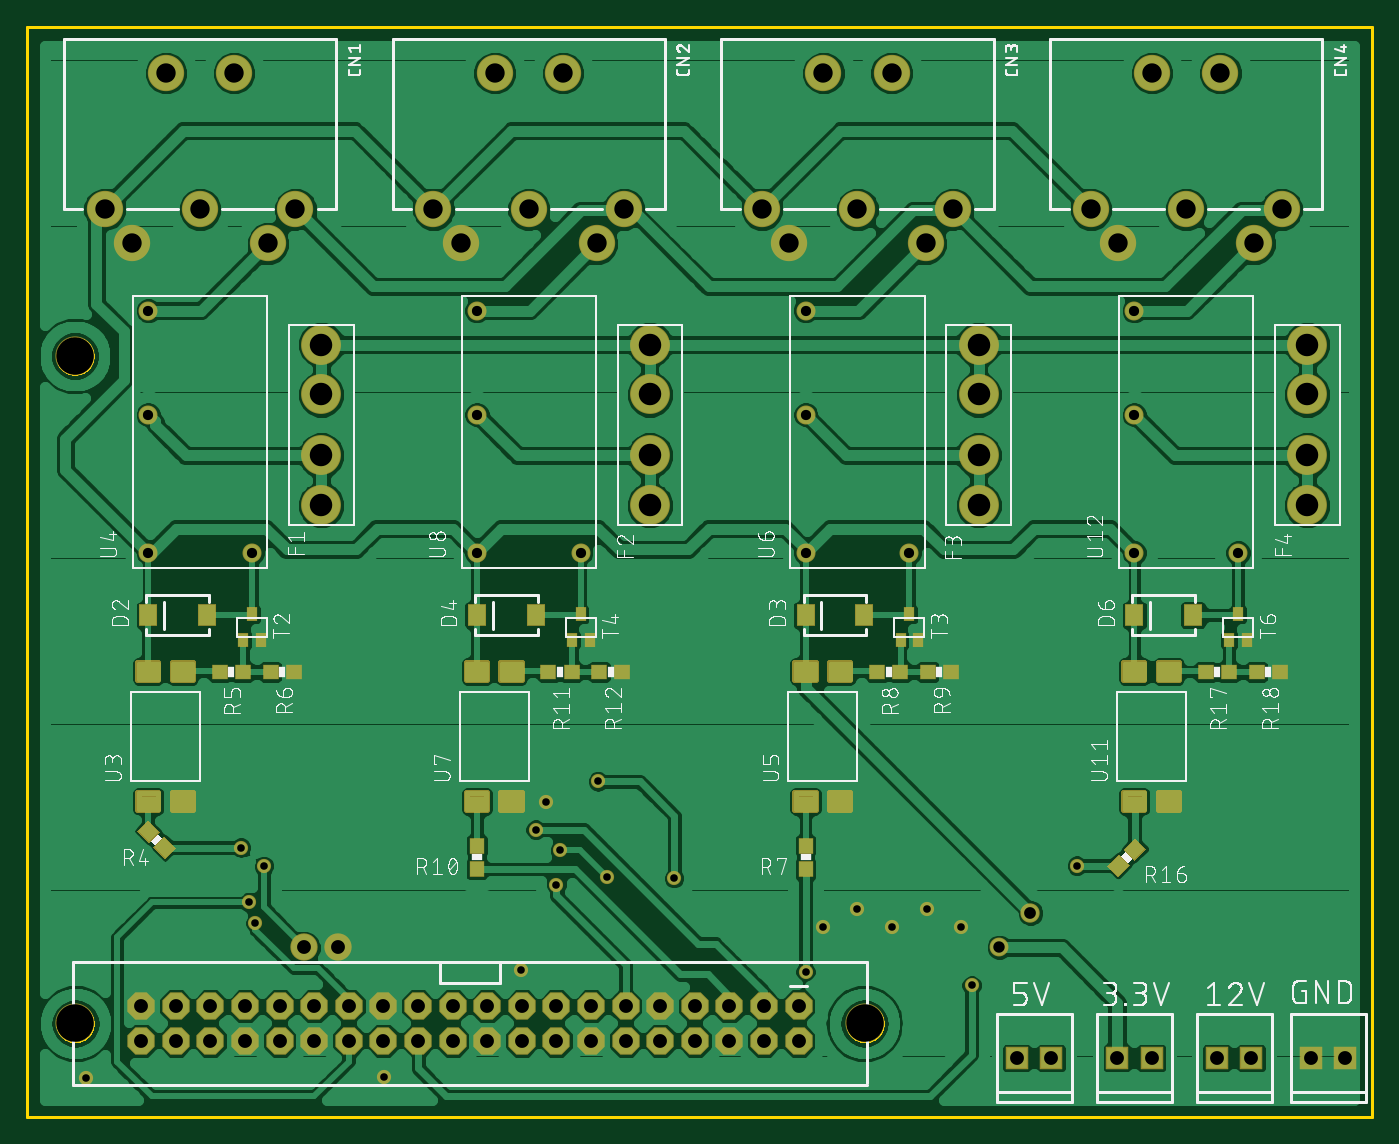
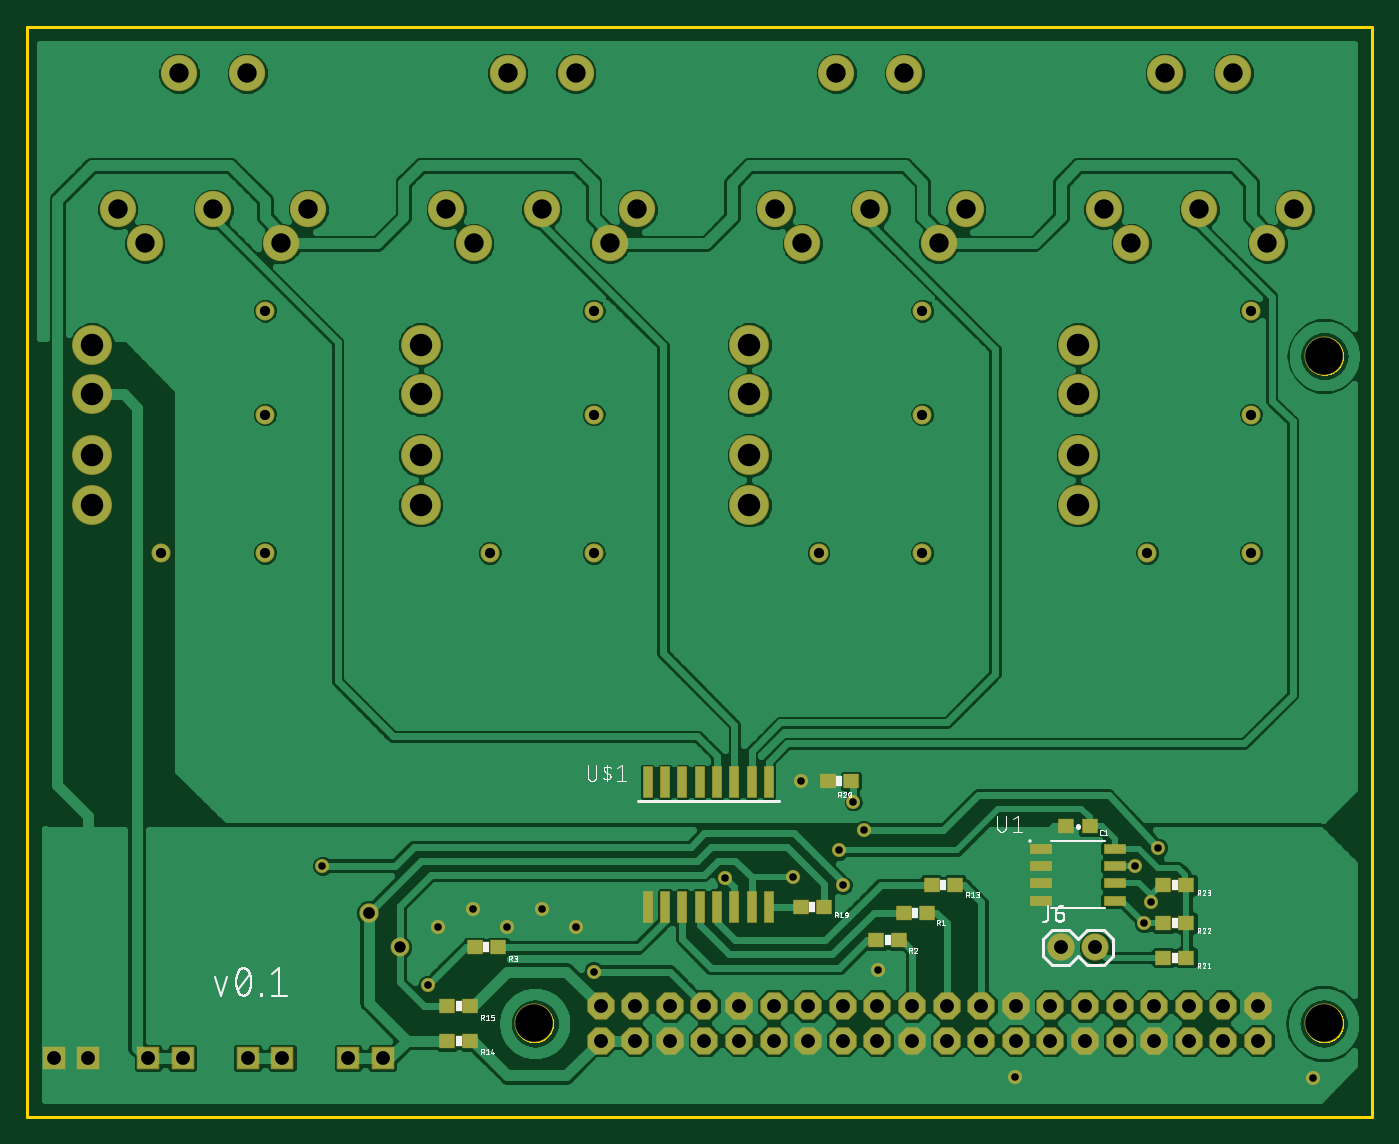
Circuit board: 10 layer files. Board 98.7 x 80.0 mm.
- paste: mainPCB.bcream.ger (1196 bytes)
- outline: mainPCB.boardoutline.ger (14925 bytes)
- bottom_copper: mainPCB.bottomlayer.ger (106398 bytes)
- bottom_silk: mainPCB.bottomsilkscreen.ger (38969 bytes)
- bottom_mask: mainPCB.bottomsoldermask.ger (4313 bytes)
- drill: mainPCB.drills.xln (1816 bytes)
- paste: mainPCB.tcream.ger (5280 bytes)
- top_copper: mainPCB.toplayer.ger (98743 bytes)
- top_silk: mainPCB.topsilkscreen.ger (112747 bytes)
- top_mask: mainPCB.topsoldermask.ger (8397 bytes)

=== paste: mainPCB.bcream.ger ===
G75*
%MOIN*%
%OFA0B0*%
%FSLAX25Y25*%
%IPPOS*%
%LPD*%
%AMOC8*
5,1,8,0,0,1.08239X$1,22.5*
%
%ADD10R,0.02362X0.08661*%
%ADD11R,0.04331X0.03937*%
%ADD12R,0.06102X0.02362*%
D10*
X0201079Y0076563D03*
X0206079Y0076563D03*
X0211079Y0076563D03*
X0216079Y0076563D03*
X0221079Y0076563D03*
X0226079Y0076563D03*
X0231079Y0076563D03*
X0236079Y0076563D03*
X0236079Y0112783D03*
X0231079Y0112783D03*
X0226079Y0112783D03*
X0221079Y0112783D03*
X0216079Y0112783D03*
X0211079Y0112783D03*
X0206079Y0112783D03*
X0201079Y0112783D03*
D11*
X0080382Y0061933D03*
X0087075Y0061933D03*
X0087075Y0071933D03*
X0080382Y0071933D03*
X0080382Y0082933D03*
X0087075Y0082933D03*
X0108382Y0099933D03*
X0115075Y0099933D03*
X0147382Y0082933D03*
X0154075Y0082933D03*
X0155382Y0074933D03*
X0162075Y0074933D03*
X0163382Y0066933D03*
X0170075Y0066933D03*
X0185182Y0076533D03*
X0191875Y0076533D03*
X0184075Y0112933D03*
X0177382Y0112933D03*
X0279382Y0064933D03*
X0286075Y0064933D03*
X0287382Y0047933D03*
X0294075Y0047933D03*
X0294075Y0037933D03*
X0287382Y0037933D03*
D12*
X0122358Y0078433D03*
X0122358Y0083433D03*
X0122358Y0088433D03*
X0122358Y0093433D03*
X0101098Y0093433D03*
X0101098Y0088433D03*
X0101098Y0083433D03*
X0101098Y0078433D03*
M02*

=== outline: mainPCB.boardoutline.ger (14925 bytes, source omitted) ===
=== bottom_copper: mainPCB.bottomlayer.ger (106398 bytes, source omitted) ===
=== bottom_silk: mainPCB.bottomsilkscreen.ger (38969 bytes, source omitted) ===
=== bottom_mask: mainPCB.bottomsoldermask.ger ===
G75*
%MOIN*%
%OFA0B0*%
%FSLAX25Y25*%
%IPPOS*%
%LPD*%
%AMOC8*
5,1,8,0,0,1.08239X$1,22.5*
%
%ADD10C,0.11327*%
%ADD11C,0.05500*%
%ADD12OC8,0.07900*%
%ADD13R,0.02862X0.09161*%
%ADD14C,0.10500*%
%ADD15C,0.11524*%
%ADD16R,0.04831X0.04437*%
%ADD17R,0.06500X0.06500*%
%ADD18R,0.06602X0.02862*%
%ADD19C,0.07900*%
%ADD20C,0.04100*%
%ADD21C,0.05600*%
%ADD22C,0.05450*%
D10*
X0040555Y0042933D03*
X0268902Y0042933D03*
X0040555Y0235846D03*
D11*
X0061728Y0248933D03*
X0061728Y0218933D03*
X0061728Y0178933D03*
X0091728Y0178933D03*
X0156728Y0178933D03*
X0186728Y0178933D03*
X0156728Y0218933D03*
X0156728Y0248933D03*
X0251728Y0248933D03*
X0251728Y0218933D03*
X0251728Y0178933D03*
X0281728Y0178933D03*
X0346728Y0178933D03*
X0376728Y0178933D03*
X0346728Y0218933D03*
X0346728Y0248933D03*
D12*
X0249728Y0047933D03*
X0239728Y0047933D03*
X0229728Y0047933D03*
X0219728Y0047933D03*
X0209728Y0047933D03*
X0199728Y0047933D03*
X0189728Y0047933D03*
X0179728Y0047933D03*
X0169728Y0047933D03*
X0159728Y0047933D03*
X0149728Y0047933D03*
X0139728Y0047933D03*
X0129728Y0047933D03*
X0119728Y0047933D03*
X0109728Y0047933D03*
X0099728Y0047933D03*
X0089728Y0047933D03*
X0079728Y0047933D03*
X0069728Y0047933D03*
X0059728Y0047933D03*
X0059728Y0037933D03*
X0069728Y0037933D03*
X0079728Y0037933D03*
X0089728Y0037933D03*
X0099728Y0037933D03*
X0109728Y0037933D03*
X0119728Y0037933D03*
X0129728Y0037933D03*
X0139728Y0037933D03*
X0149728Y0037933D03*
X0159728Y0037933D03*
X0169728Y0037933D03*
X0179728Y0037933D03*
X0189728Y0037933D03*
X0199728Y0037933D03*
X0209728Y0037933D03*
X0219728Y0037933D03*
X0229728Y0037933D03*
X0239728Y0037933D03*
X0249728Y0037933D03*
D13*
X0236079Y0076563D03*
X0231079Y0076563D03*
X0226079Y0076563D03*
X0221079Y0076563D03*
X0216079Y0076563D03*
X0211079Y0076563D03*
X0206079Y0076563D03*
X0201079Y0076563D03*
X0201079Y0112783D03*
X0206079Y0112783D03*
X0211079Y0112783D03*
X0216079Y0112783D03*
X0221079Y0112783D03*
X0226079Y0112783D03*
X0231079Y0112783D03*
X0236079Y0112783D03*
D14*
X0247043Y0268374D03*
X0239169Y0278217D03*
X0266728Y0278217D03*
X0286413Y0268374D03*
X0294287Y0278217D03*
X0334169Y0278217D03*
X0342043Y0268374D03*
X0361728Y0278217D03*
X0381413Y0268374D03*
X0389287Y0278217D03*
X0371571Y0317587D03*
X0351886Y0317587D03*
X0276571Y0317587D03*
X0256886Y0317587D03*
X0199287Y0278217D03*
X0191413Y0268374D03*
X0171728Y0278217D03*
X0152043Y0268374D03*
X0144169Y0278217D03*
X0104287Y0278217D03*
X0096413Y0268374D03*
X0076728Y0278217D03*
X0057043Y0268374D03*
X0049169Y0278217D03*
X0066886Y0317587D03*
X0086571Y0317587D03*
X0161886Y0317587D03*
X0181571Y0317587D03*
D15*
X0206728Y0239142D03*
X0206728Y0224732D03*
X0206728Y0207134D03*
X0206728Y0192724D03*
X0111728Y0192724D03*
X0111728Y0207134D03*
X0111728Y0224732D03*
X0111728Y0239142D03*
X0301728Y0239142D03*
X0301728Y0224732D03*
X0301728Y0207134D03*
X0301728Y0192724D03*
X0396728Y0192724D03*
X0396728Y0207134D03*
X0396728Y0224732D03*
X0396728Y0239142D03*
D16*
X0184075Y0112933D03*
X0177382Y0112933D03*
X0154075Y0082933D03*
X0147382Y0082933D03*
X0155382Y0074933D03*
X0162075Y0074933D03*
X0163382Y0066933D03*
X0170075Y0066933D03*
X0185182Y0076533D03*
X0191875Y0076533D03*
X0115075Y0099933D03*
X0108382Y0099933D03*
X0087075Y0082933D03*
X0080382Y0082933D03*
X0080382Y0071933D03*
X0087075Y0071933D03*
X0087075Y0061933D03*
X0080382Y0061933D03*
X0279382Y0064933D03*
X0286075Y0064933D03*
X0287382Y0047933D03*
X0294075Y0047933D03*
X0294075Y0037933D03*
X0287382Y0037933D03*
D17*
X0312728Y0032933D03*
X0322728Y0032933D03*
X0341728Y0032933D03*
X0351728Y0032933D03*
X0370528Y0032933D03*
X0380528Y0032933D03*
X0397728Y0032933D03*
X0407728Y0032933D03*
D18*
X0122358Y0078433D03*
X0122358Y0083433D03*
X0122358Y0088433D03*
X0122358Y0093433D03*
X0101098Y0093433D03*
X0101098Y0088433D03*
X0101098Y0083433D03*
X0101098Y0078433D03*
D19*
X0106728Y0064933D03*
X0116728Y0064933D03*
D20*
X0043828Y0027233D03*
X0092728Y0071933D03*
X0090728Y0077933D03*
X0095128Y0088433D03*
X0088528Y0093733D03*
X0169528Y0058533D03*
X0179728Y0082933D03*
X0180728Y0092933D03*
X0173728Y0098933D03*
X0176728Y0106933D03*
X0191728Y0112933D03*
X0194228Y0085233D03*
X0213728Y0084933D03*
X0251728Y0057933D03*
X0256728Y0070933D03*
X0266728Y0075933D03*
X0276728Y0070933D03*
X0286728Y0075933D03*
X0296728Y0070933D03*
X0299728Y0053933D03*
X0330128Y0088533D03*
X0129828Y0027333D03*
D21*
X0316728Y0074933D03*
D22*
X0307728Y0064933D03*
M02*

=== drill: mainPCB.drills.xln ===
%
M48
M72
T01C0.0220
T02C0.0295
T03C0.0330
T04C0.0340
T05C0.0400
T06C0.0560
T07C0.0650
T08C0.1083
%
T01
X4383Y2723
X9273Y7193
X9073Y7793
X9513Y8843
X8853Y9373
X16953Y5853
X17973Y8293
X18073Y9293
X17373Y9893
X17673Y10693
X19173Y11293
X19423Y8523
X21373Y8493
X25173Y5793
X25673Y7093
X26673Y7593
X27673Y7093
X28673Y7593
X29673Y7093
X29973Y5393
X33013Y8853
X12983Y2733
T02
X15673Y17893
X18673Y17893
X15673Y21893
X15673Y24893
X25173Y24893
X25173Y21893
X25173Y17893
X28173Y17893
X34673Y17893
X37673Y17893
X34673Y21893
X34673Y24893
X9173Y17893
X6173Y17893
X6173Y21893
X6173Y24893
T03
X30773Y6493
T04
X31673Y7493
T05
X31273Y3293
X32273Y3293
X34173Y3293
X35173Y3293
X37053Y3293
X38053Y3293
X39773Y3293
X40773Y3293
X24973Y3793
X23973Y3793
X22973Y3793
X21973Y3793
X20973Y3793
X19973Y3793
X18973Y3793
X17973Y3793
X16973Y3793
X15973Y3793
X14973Y3793
X13973Y3793
X12973Y3793
X11973Y3793
X10973Y3793
X9973Y3793
X8973Y3793
X7973Y3793
X6973Y3793
X5973Y3793
X5973Y4793
X6973Y4793
X7973Y4793
X8973Y4793
X9973Y4793
X10973Y4793
X11973Y4793
X12973Y4793
X13973Y4793
X14973Y4793
X15973Y4793
X16973Y4793
X17973Y4793
X18973Y4793
X19973Y4793
X20973Y4793
X21973Y4793
X22973Y4793
X23973Y4793
X24973Y4793
X11673Y6493
X10673Y6493
T06
X9641Y26837
X10429Y27822
X7673Y27822
X5704Y26837
X4917Y27822
X6689Y31759
X8657Y31759
X14417Y27822
X15204Y26837
X17173Y27822
X19141Y26837
X19929Y27822
X23917Y27822
X24704Y26837
X26673Y27822
X28641Y26837
X29429Y27822
X33417Y27822
X34204Y26837
X36173Y27822
X38141Y26837
X38929Y27822
X37157Y31759
X35189Y31759
X27657Y31759
X25689Y31759
X18157Y31759
X16189Y31759
T07
X20673Y23914
X20673Y22473
X20673Y20713
X20673Y19272
X30173Y19272
X30173Y20713
X30173Y22473
X30173Y23914
X39673Y23914
X39673Y22473
X39673Y20713
X39673Y19272
X11173Y19272
X11173Y20713
X11173Y22473
X11173Y23914
T08
X4056Y23585
X4056Y4293
X26890Y4293
M30

=== paste: mainPCB.tcream.ger ===
G75*
%MOIN*%
%OFA0B0*%
%FSLAX25Y25*%
%IPPOS*%
%LPD*%
%AMOC8*
5,1,8,0,0,1.08239X$1,22.5*
%
%ADD10R,0.05000X0.05787*%
%ADD11R,0.04331X0.03937*%
%ADD12R,0.02756X0.03543*%
%ADD13C,0.01496*%
%ADD14R,0.03937X0.04331*%
D10*
X0061764Y0160933D03*
X0078693Y0160933D03*
X0156764Y0160933D03*
X0173693Y0160933D03*
X0251764Y0160933D03*
X0268693Y0160933D03*
X0346764Y0160933D03*
X0363693Y0160933D03*
D11*
G36*
X0066356Y0096689D02*
X0069417Y0093628D01*
X0066634Y0090845D01*
X0063573Y0093906D01*
X0066356Y0096689D01*
G37*
G36*
X0061623Y0101421D02*
X0064684Y0098360D01*
X0061901Y0095577D01*
X0058840Y0098638D01*
X0061623Y0101421D01*
G37*
X0082382Y0144531D03*
X0089075Y0144531D03*
X0097083Y0144531D03*
X0103776Y0144531D03*
X0177382Y0144531D03*
X0184075Y0144531D03*
X0192083Y0144531D03*
X0198776Y0144531D03*
X0272382Y0144531D03*
X0279075Y0144531D03*
X0287083Y0144531D03*
X0293776Y0144531D03*
G36*
X0349817Y0093438D02*
X0346756Y0090377D01*
X0343973Y0093160D01*
X0347034Y0096221D01*
X0349817Y0093438D01*
G37*
G36*
X0345084Y0088706D02*
X0342023Y0085645D01*
X0339240Y0088428D01*
X0342301Y0091489D01*
X0345084Y0088706D01*
G37*
X0367382Y0144531D03*
X0374075Y0144531D03*
X0382083Y0144531D03*
X0388776Y0144531D03*
D12*
X0379287Y0153693D03*
X0374169Y0153693D03*
X0376728Y0161173D03*
X0284287Y0153693D03*
X0279169Y0153693D03*
X0281728Y0161173D03*
X0189287Y0153693D03*
X0184169Y0153693D03*
X0186728Y0161173D03*
X0094287Y0153693D03*
X0089169Y0153693D03*
X0091728Y0161173D03*
D13*
X0074484Y0146937D02*
X0074484Y0142449D01*
X0068972Y0142449D01*
X0068972Y0146937D01*
X0074484Y0146937D01*
X0074484Y0143944D02*
X0068972Y0143944D01*
X0068972Y0145439D02*
X0074484Y0145439D01*
X0074484Y0146934D02*
X0068972Y0146934D01*
X0064484Y0146937D02*
X0064484Y0142449D01*
X0058972Y0142449D01*
X0058972Y0146937D01*
X0064484Y0146937D01*
X0064484Y0143944D02*
X0058972Y0143944D01*
X0058972Y0145439D02*
X0064484Y0145439D01*
X0064484Y0146934D02*
X0058972Y0146934D01*
X0064484Y0109417D02*
X0064484Y0104929D01*
X0058972Y0104929D01*
X0058972Y0109417D01*
X0064484Y0109417D01*
X0064484Y0106424D02*
X0058972Y0106424D01*
X0058972Y0107919D02*
X0064484Y0107919D01*
X0064484Y0109414D02*
X0058972Y0109414D01*
X0074484Y0109417D02*
X0074484Y0104929D01*
X0068972Y0104929D01*
X0068972Y0109417D01*
X0074484Y0109417D01*
X0074484Y0106424D02*
X0068972Y0106424D01*
X0068972Y0107919D02*
X0074484Y0107919D01*
X0074484Y0109414D02*
X0068972Y0109414D01*
X0159484Y0109417D02*
X0159484Y0104929D01*
X0153972Y0104929D01*
X0153972Y0109417D01*
X0159484Y0109417D01*
X0159484Y0106424D02*
X0153972Y0106424D01*
X0153972Y0107919D02*
X0159484Y0107919D01*
X0159484Y0109414D02*
X0153972Y0109414D01*
X0169484Y0109417D02*
X0169484Y0104929D01*
X0163972Y0104929D01*
X0163972Y0109417D01*
X0169484Y0109417D01*
X0169484Y0106424D02*
X0163972Y0106424D01*
X0163972Y0107919D02*
X0169484Y0107919D01*
X0169484Y0109414D02*
X0163972Y0109414D01*
X0169484Y0142449D02*
X0169484Y0146937D01*
X0169484Y0142449D02*
X0163972Y0142449D01*
X0163972Y0146937D01*
X0169484Y0146937D01*
X0169484Y0143944D02*
X0163972Y0143944D01*
X0163972Y0145439D02*
X0169484Y0145439D01*
X0169484Y0146934D02*
X0163972Y0146934D01*
X0159484Y0146937D02*
X0159484Y0142449D01*
X0153972Y0142449D01*
X0153972Y0146937D01*
X0159484Y0146937D01*
X0159484Y0143944D02*
X0153972Y0143944D01*
X0153972Y0145439D02*
X0159484Y0145439D01*
X0159484Y0146934D02*
X0153972Y0146934D01*
X0254484Y0146937D02*
X0254484Y0142449D01*
X0248972Y0142449D01*
X0248972Y0146937D01*
X0254484Y0146937D01*
X0254484Y0143944D02*
X0248972Y0143944D01*
X0248972Y0145439D02*
X0254484Y0145439D01*
X0254484Y0146934D02*
X0248972Y0146934D01*
X0264484Y0146937D02*
X0264484Y0142449D01*
X0258972Y0142449D01*
X0258972Y0146937D01*
X0264484Y0146937D01*
X0264484Y0143944D02*
X0258972Y0143944D01*
X0258972Y0145439D02*
X0264484Y0145439D01*
X0264484Y0146934D02*
X0258972Y0146934D01*
X0264484Y0109417D02*
X0264484Y0104929D01*
X0258972Y0104929D01*
X0258972Y0109417D01*
X0264484Y0109417D01*
X0264484Y0106424D02*
X0258972Y0106424D01*
X0258972Y0107919D02*
X0264484Y0107919D01*
X0264484Y0109414D02*
X0258972Y0109414D01*
X0254484Y0109417D02*
X0254484Y0104929D01*
X0248972Y0104929D01*
X0248972Y0109417D01*
X0254484Y0109417D01*
X0254484Y0106424D02*
X0248972Y0106424D01*
X0248972Y0107919D02*
X0254484Y0107919D01*
X0254484Y0109414D02*
X0248972Y0109414D01*
X0349484Y0109417D02*
X0349484Y0104929D01*
X0343972Y0104929D01*
X0343972Y0109417D01*
X0349484Y0109417D01*
X0349484Y0106424D02*
X0343972Y0106424D01*
X0343972Y0107919D02*
X0349484Y0107919D01*
X0349484Y0109414D02*
X0343972Y0109414D01*
X0359484Y0109417D02*
X0359484Y0104929D01*
X0353972Y0104929D01*
X0353972Y0109417D01*
X0359484Y0109417D01*
X0359484Y0106424D02*
X0353972Y0106424D01*
X0353972Y0107919D02*
X0359484Y0107919D01*
X0359484Y0109414D02*
X0353972Y0109414D01*
X0359484Y0142449D02*
X0359484Y0146937D01*
X0359484Y0142449D02*
X0353972Y0142449D01*
X0353972Y0146937D01*
X0359484Y0146937D01*
X0359484Y0143944D02*
X0353972Y0143944D01*
X0353972Y0145439D02*
X0359484Y0145439D01*
X0359484Y0146934D02*
X0353972Y0146934D01*
X0349484Y0146937D02*
X0349484Y0142449D01*
X0343972Y0142449D01*
X0343972Y0146937D01*
X0349484Y0146937D01*
X0349484Y0143944D02*
X0343972Y0143944D01*
X0343972Y0145439D02*
X0349484Y0145439D01*
X0349484Y0146934D02*
X0343972Y0146934D01*
D14*
X0251728Y0094280D03*
X0251728Y0087587D03*
X0156728Y0087587D03*
X0156728Y0094280D03*
M02*

=== top_copper: mainPCB.toplayer.ger (98743 bytes, source omitted) ===
=== top_silk: mainPCB.topsilkscreen.ger (112747 bytes, source omitted) ===
=== top_mask: mainPCB.topsoldermask.ger (8397 bytes, source omitted) ===
